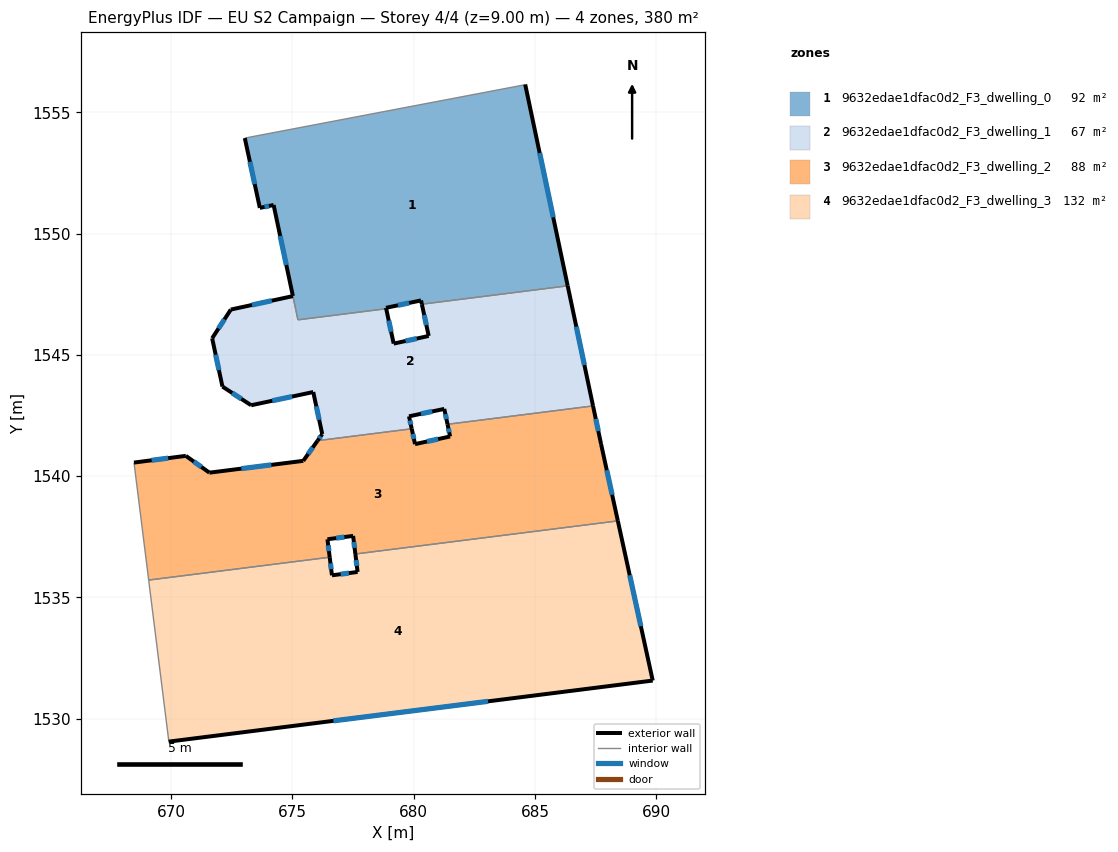
=== STOREY PLAN SPEC (per zone: floor XY polygon, exterior-wall plan segments, windows/doors) ===
zone 1: 9632edae1dfac0d2_F3_dwelling_0  (92.3 m²)
  floor: (684.60, 1556.15) (686.35, 1547.84) (680.34, 1547.09) (680.30, 1547.24) (678.86, 1546.94) (678.87, 1546.90) (675.23, 1546.44) (674.23, 1551.18) (673.66, 1551.06) (673.04, 1553.93) (684.54, 1556.12)
  exterior wall: (674.23, 1551.18) – (675.02, 1547.43)  [3.8 m]
    window: (674.50, 1549.90) – (674.75, 1548.70)  [1.2 m²]
  exterior wall: (673.66, 1551.06) – (674.23, 1551.18)  [0.6 m]
    window: (673.85, 1551.10) – (674.03, 1551.14)  [0.2 m²]
  exterior wall: (673.04, 1553.93) – (673.66, 1551.06)  [2.9 m]
    window: (673.25, 1552.96) – (673.45, 1552.04)  [0.9 m²]
  exterior wall: (686.35, 1547.84) – (684.60, 1556.15)  [8.5 m]
    window: (685.76, 1550.67) – (685.20, 1553.32)  [2.6 m²]
  exterior wall: (680.31, 1547.24) – (680.34, 1547.09)  [0.2 m]
  exterior wall: (678.86, 1546.94) – (680.31, 1547.24)  [1.5 m]
    window: (679.35, 1547.04) – (679.81, 1547.14)  [0.5 m²]
  exterior wall: (678.87, 1546.90) – (678.86, 1546.94)  [0.0 m]
  interior walls: 5
zone 2: 9632edae1dfac0d2_F3_dwelling_1  (67.2 m²)
  floor: (686.35, 1547.84) (687.40, 1542.89) (681.40, 1542.14) (681.26, 1542.77) (679.81, 1542.46) (679.92, 1541.95) (676.04, 1541.46) (676.23, 1541.73) (675.86, 1543.47) (673.30, 1542.92) (672.12, 1543.69) (671.69, 1545.68) (672.46, 1546.87) (675.02, 1547.42) (675.23, 1546.44) (678.87, 1546.90) (679.18, 1545.46) (680.62, 1545.78) (680.34, 1547.09)
  exterior wall: (671.69, 1545.68) – (672.12, 1543.69)  [2.0 m]
    window: (671.84, 1545.01) – (671.97, 1544.37)  [0.6 m²]
  exterior wall: (672.46, 1546.87) – (671.69, 1545.68)  [1.4 m]
    window: (672.20, 1546.46) – (671.96, 1546.09)  [0.4 m²]
  exterior wall: (675.02, 1547.42) – (672.46, 1546.87)  [2.6 m]
    window: (674.15, 1547.23) – (673.33, 1547.05)  [0.8 m²]
  exterior wall: (679.18, 1545.46) – (678.87, 1546.90)  [1.5 m]
    window: (679.07, 1545.95) – (678.97, 1546.41)  [0.5 m²]
  exterior wall: (680.62, 1545.78) – (679.18, 1545.46)  [1.5 m]
    window: (680.13, 1545.67) – (679.67, 1545.57)  [0.5 m²]
  exterior wall: (680.34, 1547.09) – (680.62, 1545.78)  [1.3 m]
    window: (680.43, 1546.64) – (680.53, 1546.22)  [0.4 m²]
  exterior wall: (687.40, 1542.89) – (686.35, 1547.84)  [5.1 m]
    window: (687.04, 1544.58) – (686.71, 1546.16)  [1.5 m²]
  exterior wall: (681.26, 1542.77) – (681.40, 1542.14)  [0.6 m]
    window: (681.31, 1542.55) – (681.35, 1542.35)  [0.2 m²]
  exterior wall: (679.81, 1542.46) – (681.26, 1542.77)  [1.5 m]
    window: (680.30, 1542.57) – (680.77, 1542.67)  [0.5 m²]
  exterior wall: (679.92, 1541.95) – (679.81, 1542.46)  [0.5 m]
    window: (679.88, 1542.13) – (679.85, 1542.29)  [0.2 m²]
  exterior wall: (676.23, 1541.73) – (676.04, 1541.46)  [0.3 m]
    window: (676.17, 1541.64) – (676.11, 1541.55)  [0.1 m²]
  exterior wall: (675.86, 1543.47) – (676.23, 1541.73)  [1.8 m]
    window: (675.99, 1542.88) – (676.11, 1542.32)  [0.5 m²]
  exterior wall: (673.30, 1542.92) – (675.86, 1543.47)  [2.6 m]
    window: (674.17, 1543.11) – (674.99, 1543.28)  [0.8 m²]
  exterior wall: (672.12, 1543.69) – (673.30, 1542.92)  [1.4 m]
    window: (672.52, 1543.43) – (672.90, 1543.18)  [0.4 m²]
  interior walls: 5
zone 3: 9632edae1dfac0d2_F3_dwelling_2  (88.1 m²)
  floor: (687.40, 1542.89) (687.73, 1541.32) (688.42, 1538.15) (677.60, 1536.79) (677.50, 1537.54) (676.45, 1537.40) (676.54, 1536.66) (669.08, 1535.71) (668.47, 1540.56) (670.61, 1540.83) (671.58, 1540.14) (675.45, 1540.63) (676.04, 1541.46) (679.92, 1541.95) (680.06, 1541.32) (681.50, 1541.63) (681.40, 1542.14)
  exterior wall: (675.45, 1540.63) – (671.58, 1540.14)  [3.9 m]
    window: (674.13, 1540.46) – (672.90, 1540.31)  [1.2 m²]
  exterior wall: (676.04, 1541.46) – (675.45, 1540.63)  [1.0 m]
    window: (675.84, 1541.18) – (675.65, 1540.91)  [0.3 m²]
  exterior wall: (680.06, 1541.32) – (679.92, 1541.95)  [0.6 m]
    window: (680.01, 1541.53) – (679.97, 1541.74)  [0.2 m²]
  exterior wall: (681.50, 1541.63) – (680.06, 1541.32)  [1.5 m]
    window: (681.01, 1541.53) – (680.55, 1541.43)  [0.5 m²]
  exterior wall: (681.40, 1542.14) – (681.50, 1541.63)  [0.5 m]
    window: (681.43, 1541.97) – (681.47, 1541.81)  [0.2 m²]
  exterior wall: (687.73, 1541.32) – (687.40, 1542.89)  [1.6 m]
    window: (687.61, 1541.86) – (687.51, 1542.36)  [0.5 m²]
  exterior wall: (688.42, 1538.15) – (687.73, 1541.32)  [3.2 m]
    window: (688.18, 1539.23) – (687.96, 1540.24)  [1.0 m²]
  exterior wall: (677.51, 1537.54) – (677.60, 1536.79)  [0.8 m]
    window: (677.54, 1537.28) – (677.57, 1537.04)  [0.2 m²]
  exterior wall: (676.45, 1537.40) – (677.51, 1537.54)  [1.1 m]
    window: (676.81, 1537.44) – (677.15, 1537.49)  [0.3 m²]
  exterior wall: (676.54, 1536.66) – (676.45, 1537.40)  [0.7 m]
    window: (676.51, 1536.91) – (676.48, 1537.14)  [0.2 m²]
  exterior wall: (670.61, 1540.83) – (668.47, 1540.56)  [2.2 m]
    window: (669.88, 1540.74) – (669.20, 1540.65)  [0.7 m²]
  exterior wall: (671.58, 1540.14) – (670.61, 1540.83)  [1.2 m]
    window: (671.25, 1540.38) – (670.94, 1540.60)  [0.4 m²]
  interior walls: 5
zone 4: 9632edae1dfac0d2_F3_dwelling_3  (132.1 m²)
  floor: (688.42, 1538.15) (689.86, 1531.57) (669.90, 1529.05) (669.90, 1529.11) (669.08, 1535.71) (676.54, 1536.66) (676.63, 1535.91) (677.69, 1536.05) (677.60, 1536.79)
  exterior wall: (676.63, 1535.91) – (676.54, 1536.66)  [0.8 m]
    window: (676.60, 1536.16) – (676.57, 1536.40)  [0.2 m²]
  exterior wall: (677.69, 1536.05) – (676.63, 1535.91)  [1.1 m]
    window: (677.33, 1536.00) – (676.99, 1535.96)  [0.3 m²]
  exterior wall: (677.60, 1536.79) – (677.69, 1536.05)  [0.7 m]
    window: (677.63, 1536.54) – (677.66, 1536.30)  [0.2 m²]
  exterior wall: (689.86, 1531.57) – (688.42, 1538.15)  [6.7 m]
    window: (689.37, 1533.81) – (688.91, 1535.91)  [2.1 m²]
  exterior wall: (669.90, 1529.05) – (689.86, 1531.57)  [20.1 m]
    window: (676.69, 1529.91) – (683.07, 1530.71)  [6.2 m²]
  interior walls: 4

=== DERIVED (storey summary) ===
Building: EU S2 Campaign
Storey: 4 of 4  (floor level z = 9.00 m)
Storey gross floor area: 379.7 m²
Zones on this storey: 4
  - 9632edae1dfac0d2_F3_dwelling_0: floor 92.3 m²; exterior wall 17.5 m (52.5 m²); 5 window(s) 5.3 m²; WWR 10.1%
  - 9632edae1dfac0d2_F3_dwelling_1: floor 67.2 m²; exterior wall 24.2 m (72.6 m²); 14 window(s) 7.4 m²; WWR 10.2%
  - 9632edae1dfac0d2_F3_dwelling_2: floor 88.1 m²; exterior wall 18.3 m (55.0 m²); 12 window(s) 5.6 m²; WWR 10.2%
  - 9632edae1dfac0d2_F3_dwelling_3: floor 132.1 m²; exterior wall 29.4 m (88.2 m²); 5 window(s) 9.0 m²; WWR 10.2%
Zone adjacency (shared interzone walls):
  - 9632edae1dfac0d2_F3_dwelling_0 ↔ 9632edae1dfac0d2_F3_dwelling_1
  - 9632edae1dfac0d2_F3_dwelling_1 ↔ 9632edae1dfac0d2_F3_dwelling_2
  - 9632edae1dfac0d2_F3_dwelling_2 ↔ 9632edae1dfac0d2_F3_dwelling_3